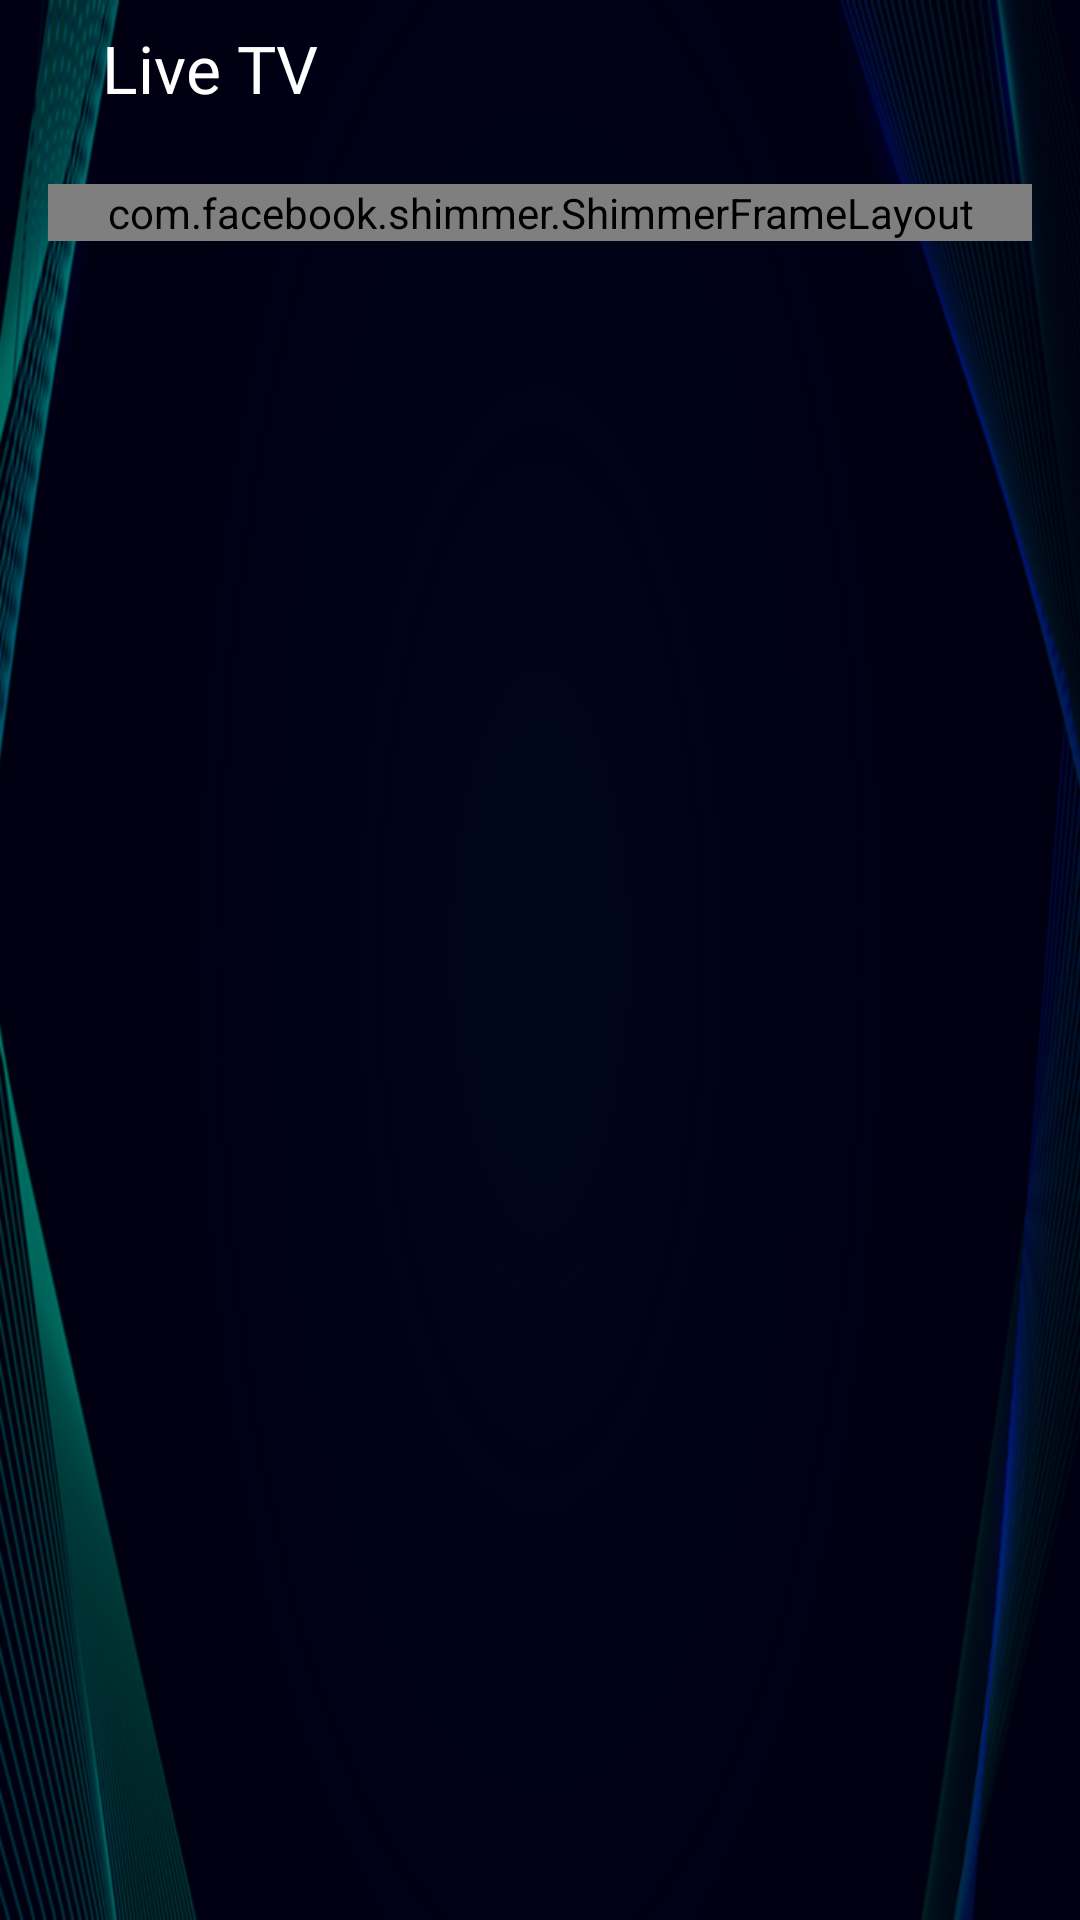

The Android layout XML behind this screen, and the referenced resources:
<!-- AndroidManifest.xml: application theme Theme.HBoxTv -->
<!-- res/layout/activity_live_tv.xml -->
<?xml version="1.0" encoding="utf-8"?>
<LinearLayout xmlns:android="http://schemas.android.com/apk/res/android"
    xmlns:app="http://schemas.android.com/apk/res-auto"
    xmlns:tools="http://schemas.android.com/tools"
    android:layout_width="match_parent"
    android:layout_height="match_parent"
    android:fitsSystemWindows="true"
    android:orientation="vertical"
    android:background="@drawable/home_bg"
    tools:context=".activities.LiveTvActivity">

    <LinearLayout
        android:id="@+id/header_layout"
        android:layout_width="match_parent"
        android:layout_height="wrap_content"
        android:gravity="center_vertical"
        android:orientation="horizontal"
        android:padding="8dp"
        app:layout_constraintStart_toStartOf="parent"
        app:layout_constraintTop_toTopOf="parent"
        app:layout_constraintEnd_toEndOf="parent">

        <ImageView
            android:id="@+id/btn_back_arrow"
            android:layout_width="wrap_content"
            android:layout_height="wrap_content"
            android:layout_marginEnd="16dp"
            android:padding="5dp"
            android:src="@drawable/ic_arrow_back" />

        <TextView
            android:id="@+id/tv_app_name"
            android:layout_width="wrap_content"
            android:layout_height="wrap_content"
            android:fontFamily="@font/poppins_medium"
            android:gravity="center"
            android:text="Live TV"
            android:textColor="@color/white"
            android:textSize="22sp" />

        <LinearLayout
            android:visibility="gone"
            android:layout_width="match_parent"
            android:layout_height="match_parent"
            android:gravity="center_vertical|end"
            android:orientation="horizontal">

            <TextView
                android:layout_width="wrap_content"
                android:layout_height="wrap_content"
                android:layout_marginEnd="8dp"
                android:layout_gravity="bottom"
                android:text="14:32"
                android:textSize="22sp"
                android:textColor="@color/white"
                android:fontFamily="@font/poppins_regular"/>

            <TextView
                android:layout_width="wrap_content"
                android:layout_height="wrap_content"
                android:layout_marginEnd="8dp"
                android:layout_gravity="bottom"
                android:text="September 09,2021"
                android:textSize="16sp"
                android:textColor="@color/white"
                android:fontFamily="@font/poppins_thin"/>

            
        </LinearLayout>
    </LinearLayout>

    <RelativeLayout
        android:layout_width="match_parent"
        android:layout_height="match_parent"
        android:padding="8dp"
        app:layout_constraintStart_toStartOf="parent"
        app:layout_constraintTop_toBottomOf="@id/header_layout"
        app:layout_constraintEnd_toEndOf="parent"
        app:layout_constraintBottom_toBottomOf="parent">

        <com.facebook.shimmer.ShimmerFrameLayout
            android:id="@+id/shimmer_view_container"
            android:layout_width="match_parent"
            android:layout_height="wrap_content"
            android:layout_margin="8dp"
            app:shimmer_repeat_mode="restart"
            app:shimmer_shape="radial">

            <LinearLayout
                android:layout_width="match_parent"
                android:layout_height="wrap_content"
                android:orientation="horizontal">

                <LinearLayout
                    android:layout_width="0dp"
                    android:layout_height="wrap_content"
                    android:layout_weight="1"
                    android:orientation="vertical">

                    <include layout="@layout/shimmer_item_layout"/>

                    <include layout="@layout/shimmer_item_layout"/>

                    <include layout="@layout/shimmer_item_layout"/>

                    <include layout="@layout/shimmer_item_layout"/>

                    <include layout="@layout/shimmer_item_layout"/>

                    <include layout="@layout/shimmer_item_layout"/>
                </LinearLayout>

                <LinearLayout
                    android:layout_width="0dp"
                    android:layout_height="wrap_content"
                    android:layout_weight="1"
                    android:orientation="vertical">

                    <include layout="@layout/shimmer_item_layout"/>

                    <include layout="@layout/shimmer_item_layout"/>

                    <include layout="@layout/shimmer_item_layout"/>

                    <include layout="@layout/shimmer_item_layout"/>

                    <include layout="@layout/shimmer_item_layout"/>

                    <include layout="@layout/shimmer_item_layout"/>
                </LinearLayout>
            </LinearLayout>
        </com.facebook.shimmer.ShimmerFrameLayout>

        <androidx.recyclerview.widget.RecyclerView
            android:id="@+id/recyclerview"
            android:layout_width="match_parent"
            android:layout_height="wrap_content"
            android:layout_margin="8dp" />

    </RelativeLayout>

</LinearLayout>
<!-- res/layout/shimmer_item_layout.xml (included above) -->
<?xml version="1.0" encoding="utf-8"?>
<LinearLayout xmlns:android="http://schemas.android.com/apk/res/android"
    xmlns:app="http://schemas.android.com/apk/res-auto"
    android:layout_width="match_parent"
    android:layout_height="wrap_content"
    android:background="@drawable/item_bg"
    android:gravity="center_vertical"
    android:padding="16dp"
    android:layout_margin="8dp"
    android:orientation="horizontal">

    <ImageView
        android:layout_width="wrap_content"
        android:layout_height="wrap_content"
        android:padding="1dp"
        android:src="@drawable/ic_tv"
        app:tint="#B3444444" />

    <TextView
        android:id="@+id/tv_category_name"
        android:layout_width="0dp"
        android:layout_height="wrap_content"
        android:layout_weight="1"
        android:layout_marginStart="16dp"
        android:layout_marginEnd="16dp"
        android:textSize="14sp"
        android:textAllCaps="true"
        android:maxLines="1"
        android:ellipsize="end"
        android:fontFamily="@font/poppins_regular"
        android:textColor="@color/white"/>

    <TextView
        android:visibility="gone"
        android:id="@+id/tv_category_count"
        android:layout_width="wrap_content"
        android:layout_height="wrap_content"
        android:layout_marginStart="16dp"
        android:layout_marginEnd="16dp"
        android:text="124"
        android:textSize="14sp"
        android:textAllCaps="true"
        android:fontFamily="@font/poppins_regular"
        android:textColor="@color/white"/>

    <ImageView
        android:layout_width="wrap_content"
        android:layout_height="wrap_content"
        android:padding="1dp"
        android:src="@drawable/ic_arrow_forward"
        app:tint="#B3444444"/>

</LinearLayout>
<!-- resources referenced by this layout -->
<resources>
  <color name="white">#FFFFFFFF</color>
  <!-- drawable home_bg: png bitmap (drawable, 89131 bytes) -->
  <!-- drawable ic_arrow_forward (drawable) -->
  <vector xmlns:android="http://schemas.android.com/apk/res/android"
      android:width="20dp"
      android:height="20dp"
      android:autoMirrored="true"
      android:tint="#FFFFFF"
      android:viewportWidth="24"
      android:viewportHeight="24">
      <path
          android:fillColor="@android:color/white"
          android:pathData="M7.38,21.01c0.49,0.49 1.28,0.49 1.77,0l8.31,-8.31c0.39,-0.39 0.39,-1.02 0,-1.41L9.15,2.98c-0.49,-0.49 -1.28,-0.49 -1.77,0s-0.49,1.28 0,1.77L14.62,12l-7.25,7.25c-0.48,0.48 -0.48,1.28 0.01,1.76z" />
  </vector>
  <!-- drawable ic_tv (drawable) -->
  <vector xmlns:android="http://schemas.android.com/apk/res/android"
      xmlns:aapt="http://schemas.android.com/aapt"
      android:width="24dp"
      android:height="24dp"
      android:viewportWidth="512.005"
      android:viewportHeight="512.005">
      <path android:pathData="m467.002,120.001h-181l72,-96c4.971,-6.627 3.627,-16.029 -3,-21s-16.03,-3.627 -21,3l-79.623,106.164 -77.771,-77.771c-5.857,-5.858 -15.355,-5.858 -21.213,0s-5.858,15.355 0,21.213l64.394,64.394h-174.787c-24.813,0 -45,20.187 -45,45v242c0,24.813 20.187,45 45,45h66.729l-19.146,38.292c-3.705,7.41 -0.701,16.419 6.708,20.125 7.424,3.712 16.427,0.688 20.125,-6.708l25.854,-51.708h222.459l25.854,51.708c3.705,7.412 12.716,10.413 20.124,6.708 7.41,-3.705 10.413,-12.715 6.708,-20.125l-19.146,-38.292h65.73c24.813,0 45,-20.187 45,-45v-242c0.001,-24.813 -20.185,-45 -44.999,-45zM482.002,407.001c0,8.271 -6.729,15 -15,15h-422c-8.271,0 -15,-6.729 -15,-15v-242c0,-8.271 6.729,-15 15,-15h422c8.271,0 15,6.729 15,15z">
          <aapt:attr name="android:fillColor">
              <gradient
                  android:endX="256.002"
                  android:endY="0"
                  android:startX="256.002"
                  android:startY="512.005"
                  android:type="linear">
                  <item
                      android:color="#FFFFFF"
                      android:offset="0" />
                  <item
                      android:color="#FFFFFF"
                      android:offset="1" />
              </gradient>
          </aapt:attr>
      </path>
  </vector>
  <!-- drawable item_bg (drawable) -->
  <?xml version="1.0" encoding="utf-8"?>
  <shape xmlns:android="http://schemas.android.com/apk/res/android"
      android:shape="rectangle">
      <solid android:color="#B3444444"/>
      <corners android:radius="4dp"/>
  
  </shape>
  <style name="Theme.HBoxTv" parent="Theme.MaterialComponents.DayNight.NoActionBar">
          
          <item name="colorPrimary">@color/purple_500</item>
          <item name="colorPrimaryVariant">@color/purple_700</item>
          <item name="colorOnPrimary">@color/white</item>
          
          <item name="colorSecondary">@color/teal_200</item>
          <item name="colorSecondaryVariant">@color/teal_700</item>
          <item name="colorOnSecondary">@color/black</item>
          
          <item name="android:statusBarColor" tools:targetApi="l">?attr/colorPrimaryVariant</item>
          
  
          <item name="android:windowTranslucentStatus">true</item>
          <item name="android:windowTranslucentNavigation">true</item>
      </style>
  <color name="purple_500">#D61E21</color>
  <color name="purple_700">#780000</color>
  <color name="teal_200">#FF03DAC5</color>
  <color name="teal_700">#FF018786</color>
  <color name="black">#FF000000</color>
</resources>
